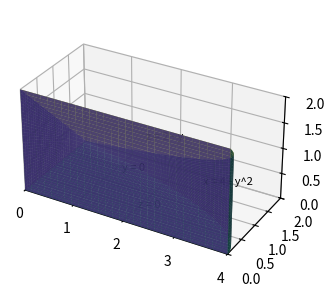

Here is the Python script that generated this plot: (Note: this script raises an exception after producing the figure.)
"""Figure of the solid: 0 <= y <= 2, 0 <= z <= 2 - y, 0 <= x <= 4 - y**2."""
import matplotlib; matplotlib.use("Agg")
import matplotlib.pyplot as plt, numpy as np
from mpl_toolkits.mplot3d import proj3d
fig, ax = plt.subplots(subplot_kw={"projection": "3d"}, figsize=(5, 3.6), dpi=150)
cmap = plt.cm.viridis
Y, U = np.meshgrid(np.linspace(0, 2, 30), np.linspace(0, 1, 30))
XT = U * (4 - Y**2)
ax.plot_surface(XT, Y, 2 - Y, color=cmap(0.9), alpha=0.85)
ax.plot_surface(XT, Y, np.zeros_like(XT), color=cmap(0.6), alpha=0.85)
Y2, V = np.meshgrid(np.linspace(0, 2, 30), np.linspace(0, 1, 30))
ax.plot_surface(4 - Y2**2, Y2, V * (2 - Y2), color=cmap(0.45), alpha=0.85)
ax.plot_surface(np.zeros_like(Y2), Y2, V * (2 - Y2), color=cmap(0.3), alpha=0.85)
X3, Z3 = np.meshgrid(np.linspace(0, 4, 30), np.linspace(0, 2, 30))
ax.plot_surface(X3, np.zeros_like(X3), Z3, color=cmap(0.15), alpha=0.85)
ax.set_xlim(0, 4); ax.set_ylim(0, 2); ax.set_zlim(0, 2)
ax.set_box_aspect((4, 2, 2))
fig.canvas.draw()
def put(p, s):
    px, py, pz = proj3d.proj_transform(p[0], p[1], p[2], ax.get_proj())
    dx, dy = ax.transData.transform((px, py))
    fx = (dx - ax.bbox.x0) / (ax.bbox.x1 - ax.bbox.x0)
    fy = (dy - ax.bbox.y0) / (ax.bbox.y1 - ax.bbox.y0)
    return ax.text2D(fx, fy, s, transform=ax.transAxes, fontsize=8)
put((2.0, 0.0, 1.0), "y = 0")
put((3.0, 1.0, 0.5), "x = 4 - y^2")
put((2.0, 0.8, 1.2), "z = 2 - y")
put((2.0, 0.5, 0.0), "z = 0")
fig.canvas.draw()
renderer = fig.canvas.get_renderer()
for a in list(ax.texts) + ([ax.get_legend()] if ax.get_legend() else []):
    box = a.get_window_extent(renderer)
    name = a.get_text() if hasattr(a, "get_text") else "legend"
    assert ax.bbox.x0 - 1 <= box.x0 and box.x1 <= ax.bbox.x1 + 1, name
    assert ax.bbox.y0 - 1 <= box.y0 and box.y1 <= ax.bbox.y1 + 1, name
fig.savefig("calculus-15.7.28/solution/part1_figure1.png", dpi=150)
print("figure saved")
